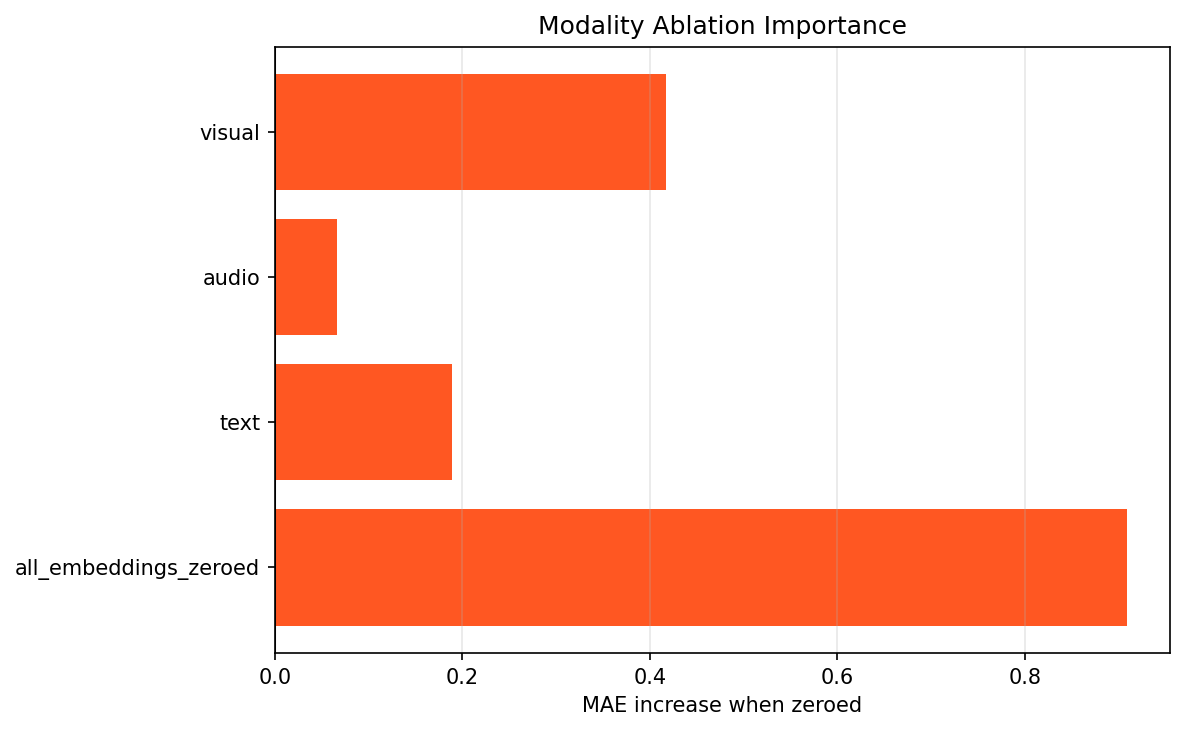

Values plotted in this chart, from the file beside it:
modality, mae_without, mae_increase
visual, 6.923, 0.4177
audio, 6.572, 0.0665
text, 6.695, 0.1888
all_embeddings_zeroed, 7.415, 0.9093
